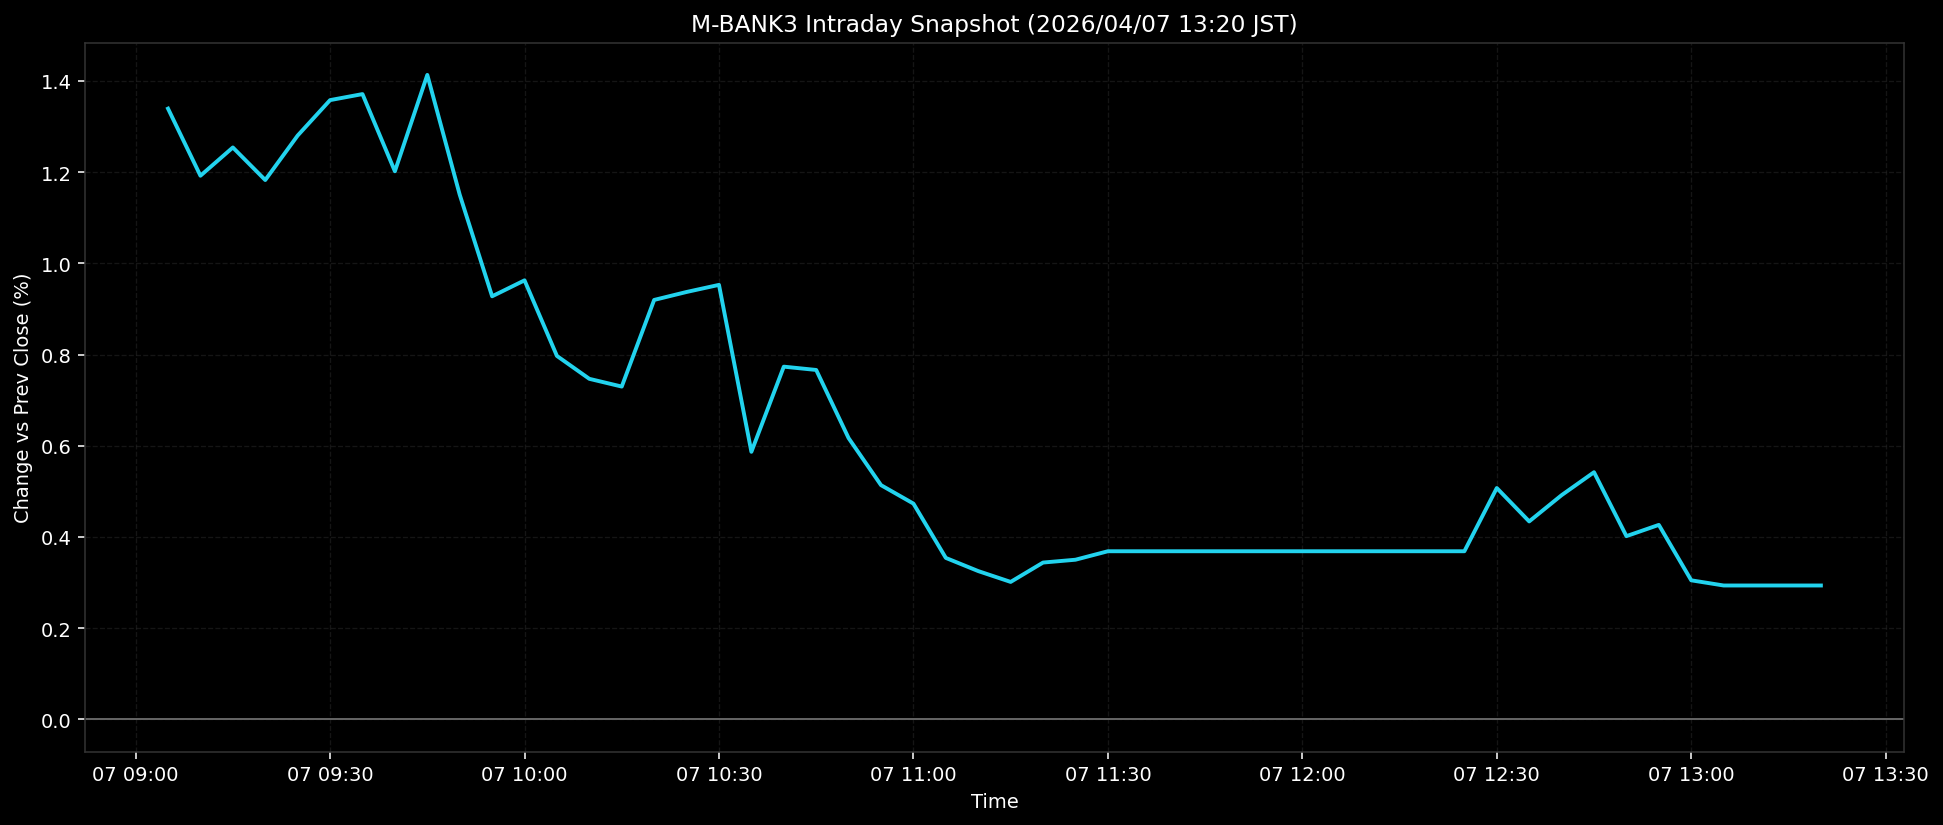

The table this chart was drawn from, first rows:
ts, pct
2026-04-07T09:05:00+0900, 1.339
2026-04-07T09:10:00+0900, 1.192
2026-04-07T09:15:00+0900, 1.254
2026-04-07T09:20:00+0900, 1.183
2026-04-07T09:25:00+0900, 1.28
2026-04-07T09:30:00+0900, 1.358
2026-04-07T09:35:00+0900, 1.371
2026-04-07T09:40:00+0900, 1.202
2026-04-07T09:45:00+0900, 1.413
2026-04-07T09:50:00+0900, 1.151
2026-04-07T09:55:00+0900, 0.9277
2026-04-07T10:00:00+0900, 0.9627
2026-04-07T10:05:00+0900, 0.7969
2026-04-07T10:10:00+0900, 0.7467
2026-04-07T10:15:00+0900, 0.7298
2026-04-07T10:20:00+0900, 0.9197
2026-04-07T10:25:00+0900, 0.9372
2026-04-07T10:30:00+0900, 0.9528
2026-04-07T10:35:00+0900, 0.5867
2026-04-07T10:40:00+0900, 0.7734
2026-04-07T10:45:00+0900, 0.7662
2026-04-07T10:50:00+0900, 0.6167
2026-04-07T10:55:00+0900, 0.5136
2026-04-07T11:00:00+0900, 0.4732
2026-04-07T11:05:00+0900, 0.3541
2026-04-07T11:10:00+0900, 0.3252
2026-04-07T11:15:00+0900, 0.3014
2026-04-07T11:20:00+0900, 0.3439
2026-04-07T11:25:00+0900, 0.3501
2026-04-07T11:30:00+0900, 0.3687
2026-04-07T11:35:00+0900, 0.3687
2026-04-07T11:40:00+0900, 0.3687
2026-04-07T11:45:00+0900, 0.3687
2026-04-07T11:50:00+0900, 0.3687
2026-04-07T11:55:00+0900, 0.3687
2026-04-07T12:00:00+0900, 0.3687
2026-04-07T12:05:00+0900, 0.3687
2026-04-07T12:10:00+0900, 0.3687
2026-04-07T12:15:00+0900, 0.3687
2026-04-07T12:20:00+0900, 0.3687
2026-04-07T12:25:00+0900, 0.3687
2026-04-07T12:30:00+0900, 0.5073
2026-04-07T12:35:00+0900, 0.4341
2026-04-07T12:40:00+0900, 0.4917
2026-04-07T12:45:00+0900, 0.542
2026-04-07T12:50:00+0900, 0.4018
2026-04-07T12:55:00+0900, 0.4265
2026-04-07T13:00:00+0900, 0.3049
2026-04-07T13:05:00+0900, 0.2936
2026-04-07T13:10:00+0900, 0.2936
2026-04-07T13:15:00+0900, 0.2936
2026-04-07T13:20:00+0900, 0.2936
